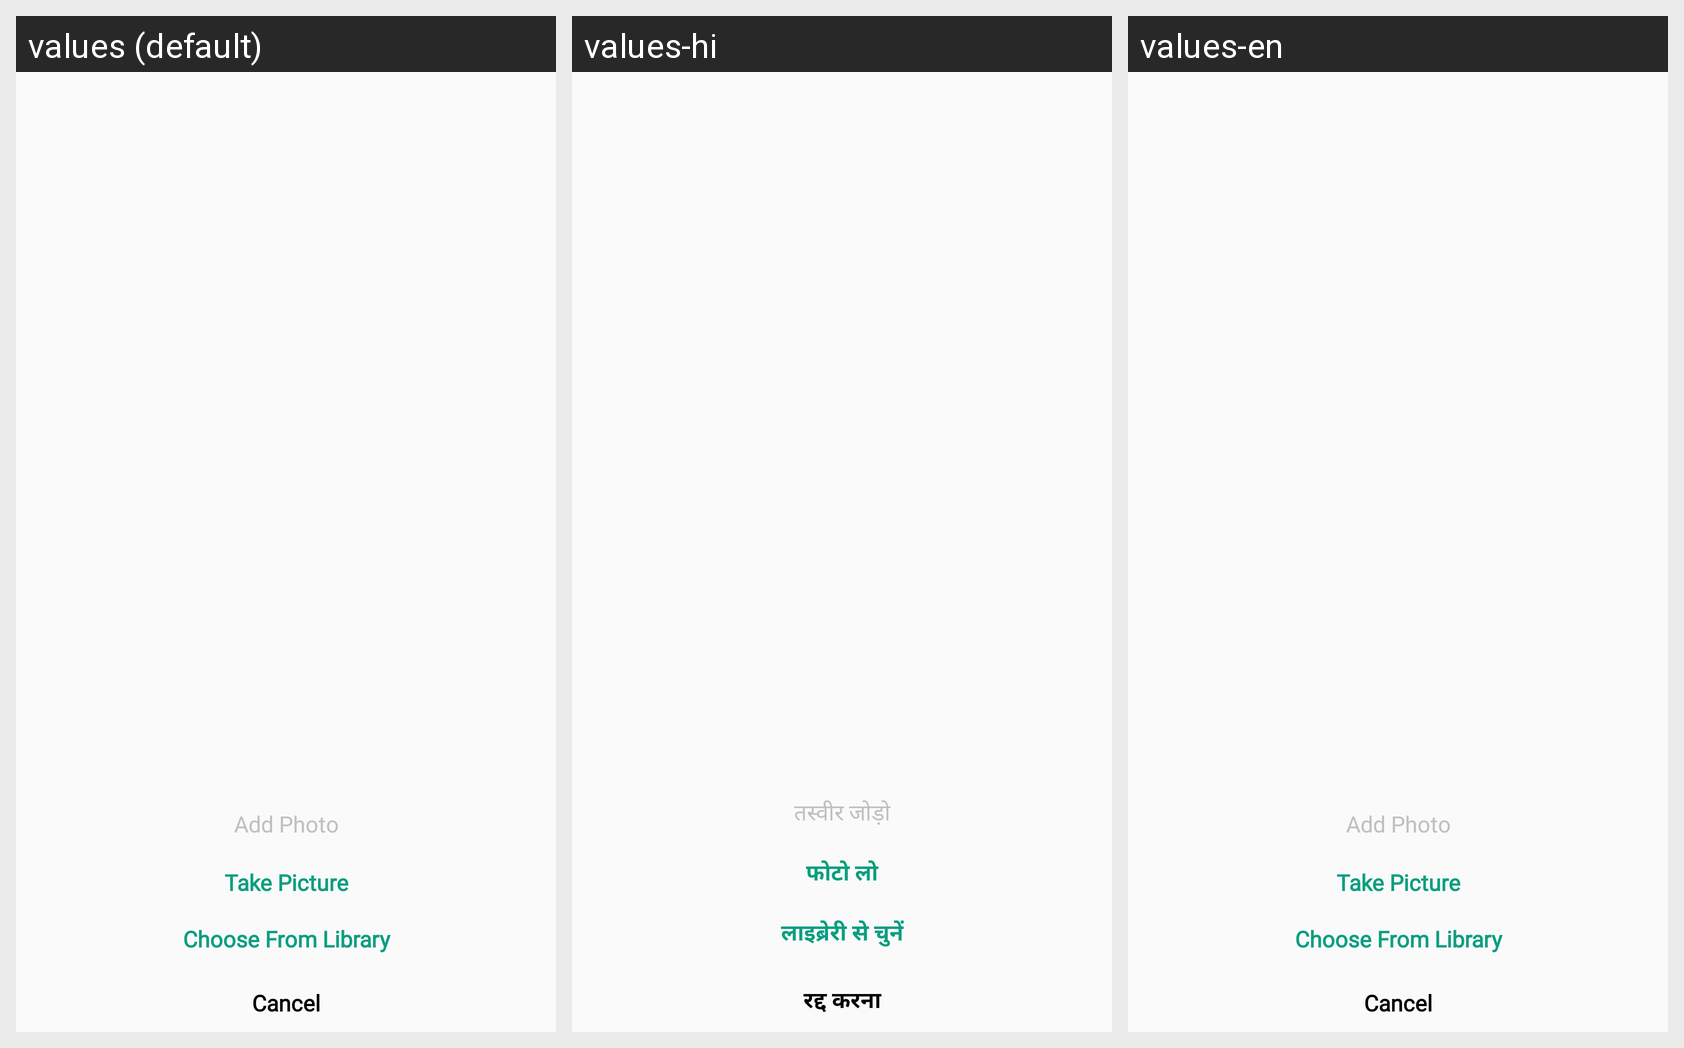

Locale-by-locale string values for the Android screen shown in this grid:
Android screen res/layout/capture_photo_view.xml rendered under 3 locales, left to right: values (default), values-hi, values-en. Device: Nexus 5 (rendered at 1080×1920; each locale shown at half size, 540×960, under a caption strip naming it); theme AppTheme.NoActionBar.
Strings drawn on this screen, with the default value and each locale's value (text and hints the layout hard-codes, and strings that could not be matched under every locale, appear in the picture but are not listed):

addphoto
  values: Add Photo
  values-hi: तस्वीर जोड़ो
  values-en: Add Photo

takephoto
  values: Take Picture
  values-hi: फोटो लो
  values-en: Take Picture

choosefrmlibrary
  values: Choose From Library
  values-hi: लाइब्रेरी से चुनें
  values-en: Choose From Library

cancel
  values: Cancel
  values-hi: रद्द करना
  values-en: Cancel
